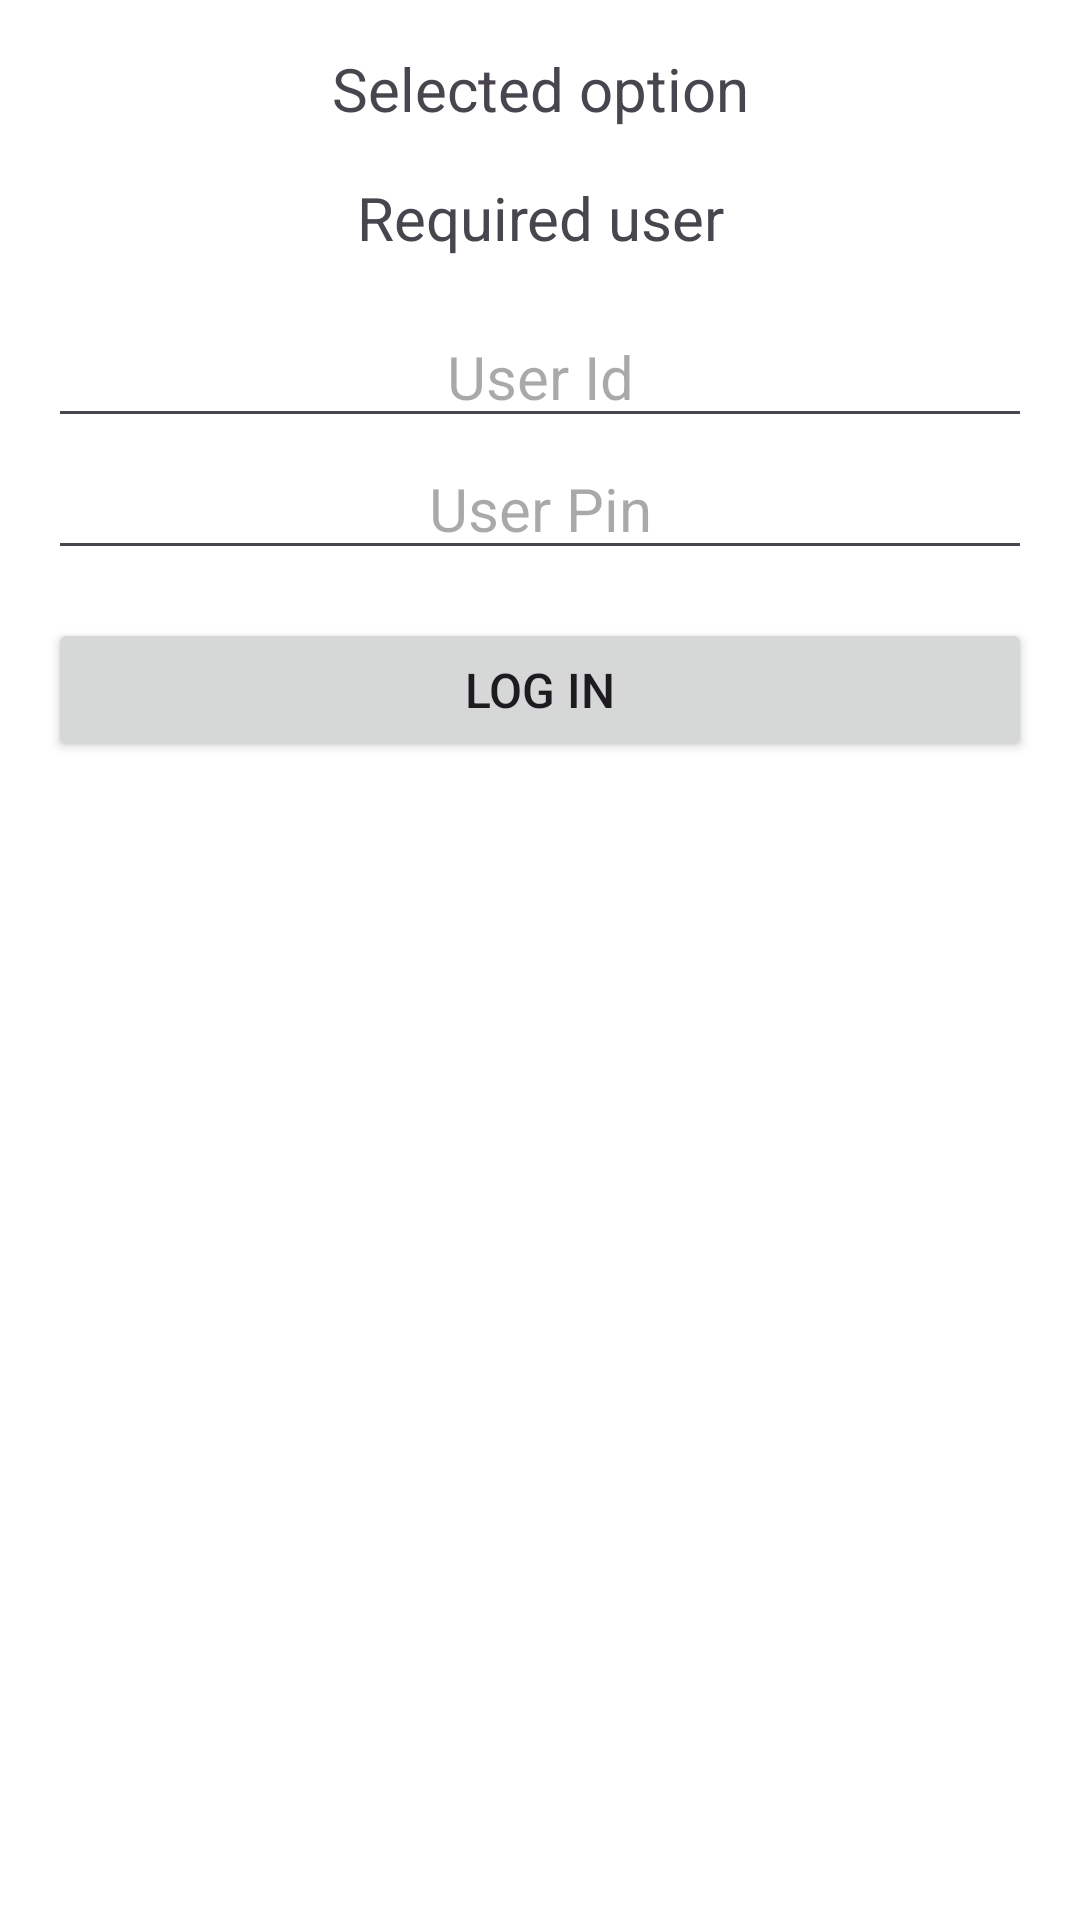

Reconstruct the res/layout file that produces this screen, plus the resources it refers to.
<!-- AndroidManifest.xml: application theme Theme.AbsaTerminalApp -->
<!-- res/layout/fragment_sign_in.xml -->
<?xml version="1.0" encoding="utf-8"?>
<FrameLayout
    xmlns:android="http://schemas.android.com/apk/res/android"
    xmlns:tools="http://schemas.android.com/tools"
    android:id="@+id/sign_in_container"
    android:layout_width="match_parent"
    android:layout_height="match_parent"
    android:orientation="vertical"
    >
<LinearLayout
    android:layout_width="match_parent"
    android:layout_height="match_parent"
    android:orientation="vertical"
    android:padding="@dimen/title_text_size_16"
    android:background="@color/white">
    
    <TextView
        android:id="@+id/selected_option"
        android:layout_width="match_parent"
        android:layout_height="wrap_content"
        android:text="Selected option"
        android:textSize="@dimen/title_text_size_20"
        android:gravity="center"/>
    
    <TextView
        android:layout_marginTop="@dimen/title_text_size_16"
        android:id="@+id/required_user"
        android:layout_width="match_parent"
        android:layout_height="wrap_content"
        android:textSize="@dimen/title_text_size_20"
        android:text="Required user"
        android:gravity="center"/>
    
    <EditText
        android:id="@+id/user_id"
        android:layout_marginTop="@dimen/title_text_size_16"
        android:layout_width="match_parent"
        android:layout_height="wrap_content"
        android:textSize="@dimen/title_text_size_20"
        android:hint="User Id"
        android:inputType="numberDecimal"
        android:gravity="center"/>
    
    <EditText
        android:id="@+id/user_pin"
        android:layout_width="match_parent"
        android:layout_height="wrap_content"
        android:inputType="numberDecimal"
        android:textSize="@dimen/title_text_size_20"
        android:hint="User Pin"
        android:gravity="center"/>
    
    <Button
        android:layout_marginTop="@dimen/title_text_size_16"
        android:id="@+id/login_button"
        android:layout_width="match_parent"
        android:layout_height="wrap_content"
        android:textSize="@dimen/title_text_size_16"
        android:text="LOG IN"
        android:gravity="center"/>
</LinearLayout>

</FrameLayout>
<!-- resources referenced by this layout -->
<resources>
  <color name="white">#FFFFFFFF</color>
  <dimen name="title_text_size_16">16sp</dimen>
  <dimen name="title_text_size_20">20sp</dimen>
  <style name="Theme.AbsaTerminalApp" parent="Base.Theme.AbsaTerminalApp" />
  <style name="Base.Theme.AbsaTerminalApp" parent="Theme.Material3.DayNight.NoActionBar">
          
           <item name="colorPrimary">@color/my_light_primary</item>
      </style>
  <color name="my_light_primary">#af164c</color>
</resources>
